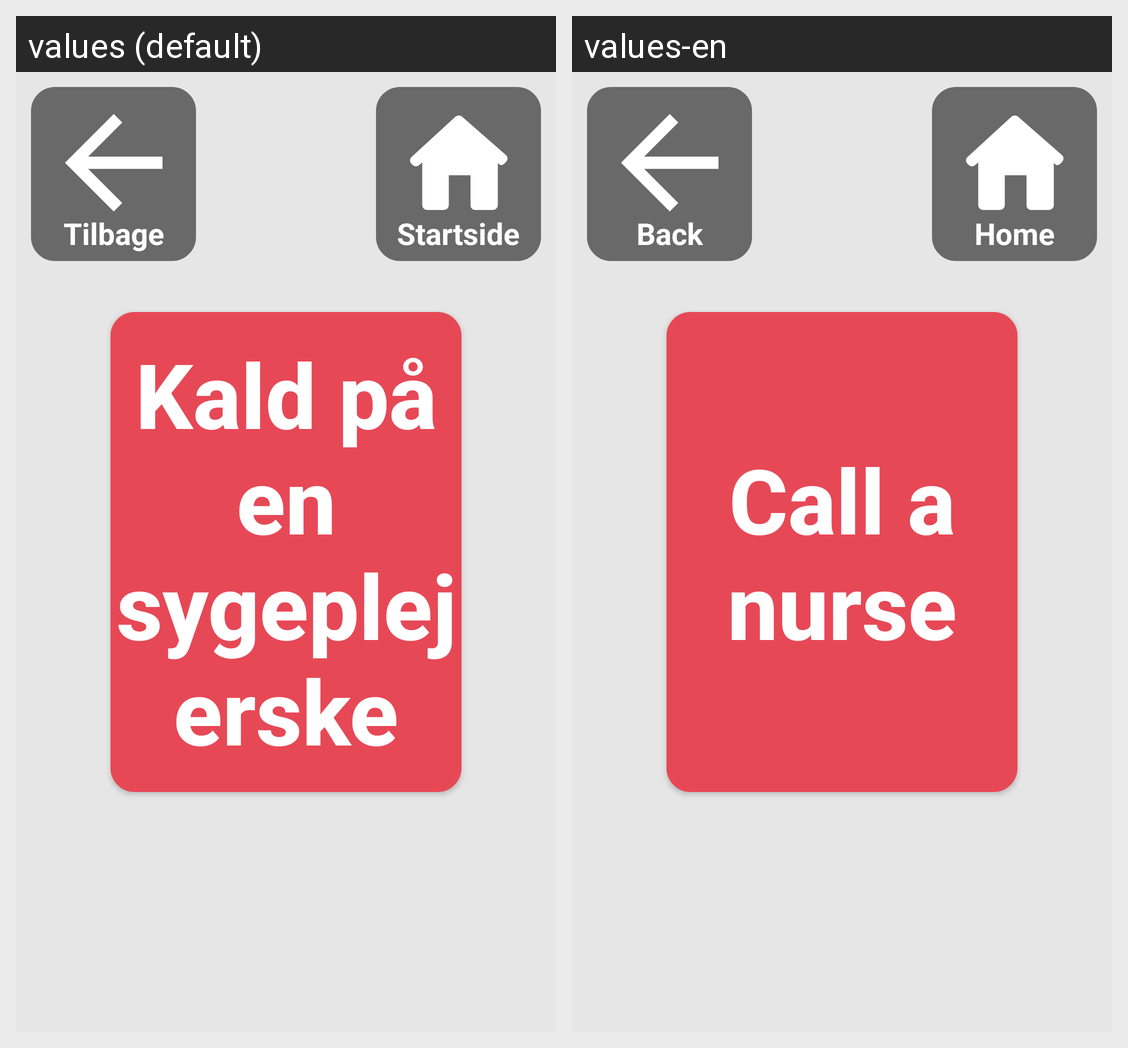

Locale-by-locale string values for the Android screen shown in this grid:
Android screen res/layout/call_activity.xml rendered under 2 locales, left to right: values (default), values-en. Device: Nexus 5 (rendered at 1080×1920; each locale shown at half size, 540×960, under a caption strip naming it); theme MyTheme.
Strings drawn on this screen, with the default value and each locale's value (text and hints the layout hard-codes, and strings that could not be matched under every locale, appear in the picture but are not listed):

tilbage
  values: Tilbage
  values-en: Back

startside
  values: Startside
  values-en: Home

kaldSygeplejerske
  values: Kald på en sygeplejerske
  values-en: Call a nurse
